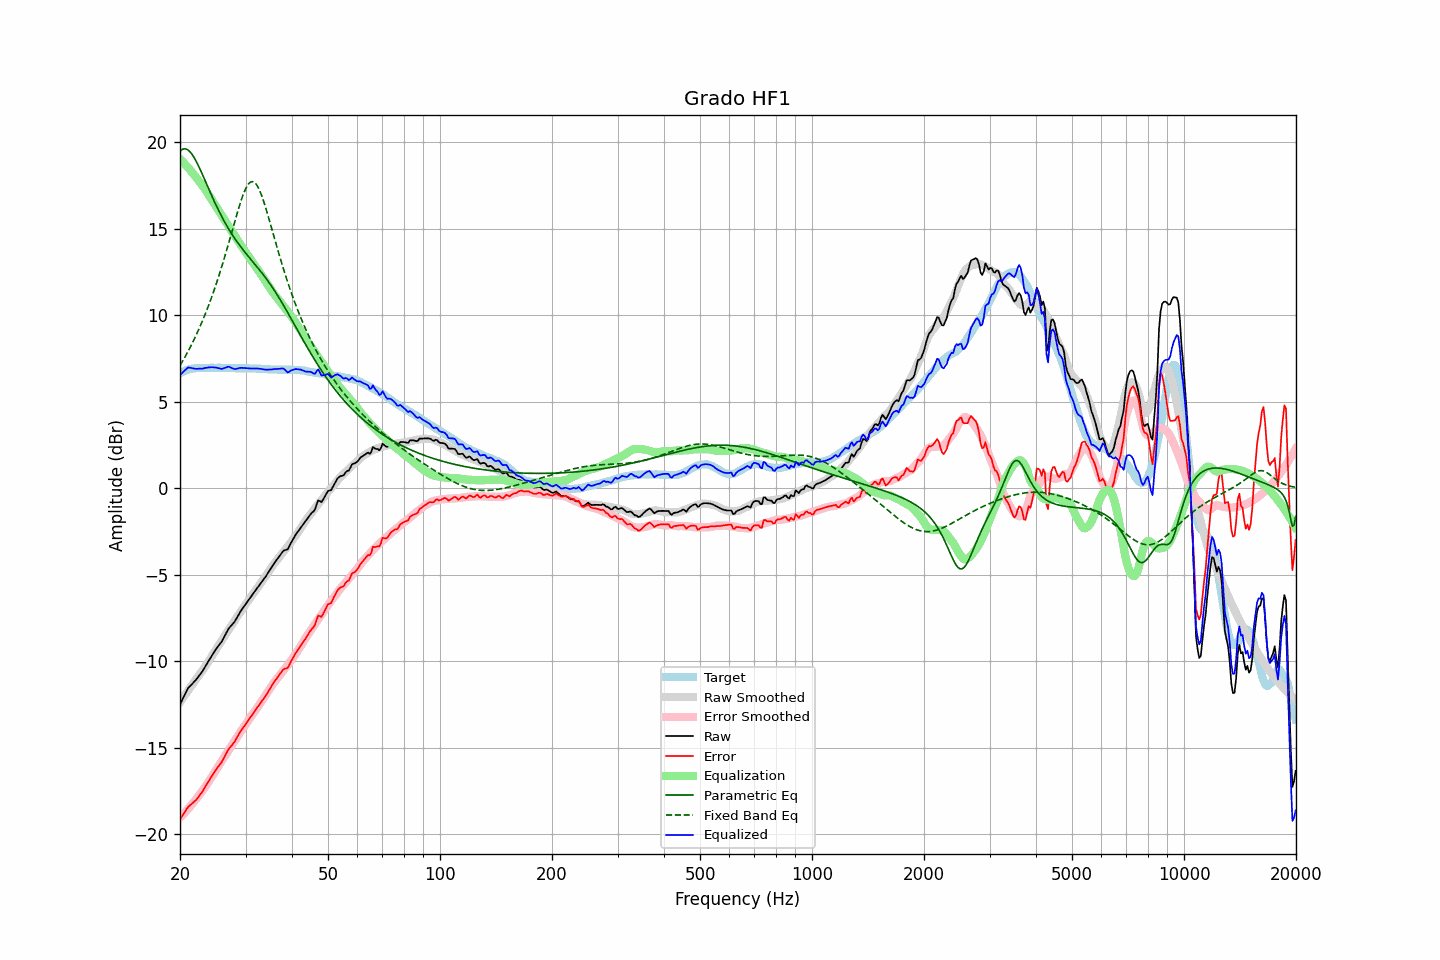

The data file committed next to this chart (first rows):
frequency, raw, error, smoothed, error_smoothed, equalization, parametric_eq, fixed_band_eq, equalized_raw, equalized_smoothed, target
20.00, -12.50, -19.14, -12.36, -19.04, 19.04, 19.49, 7.09, 6.54, 6.68, 6.65
20.20, -12.31, -19.00, -12.23, -18.94, 18.94, 19.57, 7.25, 6.64, 6.71, 6.70
20.40, -12.12, -18.86, -12.10, -18.85, 18.85, 19.61, 7.41, 6.73, 6.75, 6.75
20.61, -11.93, -18.71, -11.97, -18.75, 18.75, 19.62, 7.57, 6.82, 6.78, 6.77
20.81, -11.74, -18.56, -11.84, -18.64, 18.64, 19.60, 7.74, 6.91, 6.81, 6.82
21.02, -11.56, -18.42, -11.70, -18.54, 18.54, 19.55, 7.91, 6.98, 6.84, 6.86
21.23, -11.46, -18.34, -11.57, -18.43, 18.43, 19.47, 8.09, 6.97, 6.86, 6.88
21.44, -11.37, -18.27, -11.44, -18.32, 18.32, 19.36, 8.27, 6.95, 6.88, 6.90
21.66, -11.27, -18.19, -11.30, -18.21, 18.21, 19.23, 8.46, 6.94, 6.90, 6.92
21.87, -11.18, -18.11, -11.17, -18.09, 18.09, 19.08, 8.65, 6.92, 6.92, 6.93
22.09, -11.07, -18.02, -11.04, -17.97, 17.97, 18.91, 8.84, 6.91, 6.94, 6.95
22.31, -10.95, -17.91, -10.90, -17.85, 17.85, 18.73, 9.05, 6.91, 6.95, 6.96
22.54, -10.82, -17.78, -10.78, -17.74, 17.74, 18.54, 9.25, 6.92, 6.96, 6.96
22.76, -10.70, -17.66, -10.66, -17.61, 17.61, 18.34, 9.47, 6.92, 6.96, 6.96
22.99, -10.58, -17.53, -10.53, -17.49, 17.49, 18.13, 9.68, 6.91, 6.96, 6.95
23.22, -10.42, -17.37, -10.39, -17.36, 17.36, 17.92, 9.91, 6.94, 6.96, 6.95
23.45, -10.26, -17.20, -10.26, -17.22, 17.22, 17.70, 10.14, 6.96, 6.96, 6.95
23.69, -10.11, -17.07, -10.12, -17.08, 17.08, 17.49, 10.38, 6.97, 6.96, 6.96
23.92, -9.95, -16.90, -9.97, -16.94, 16.94, 17.27, 10.62, 6.99, 6.96, 6.96
24.16, -9.80, -16.76, -9.83, -16.79, 16.79, 17.06, 10.87, 7.00, 6.96, 6.96
24.40, -9.65, -16.62, -9.68, -16.64, 16.64, 16.85, 11.13, 7.00, 6.96, 6.97
24.65, -9.51, -16.47, -9.53, -16.49, 16.49, 16.65, 11.39, 6.98, 6.96, 6.96
24.89, -9.36, -16.32, -9.38, -16.34, 16.34, 16.45, 11.66, 6.99, 6.96, 6.96
25.14, -9.23, -16.19, -9.23, -16.19, 16.19, 16.25, 11.94, 6.96, 6.96, 6.96
25.39, -9.10, -16.07, -9.08, -16.04, 16.04, 16.06, 12.23, 6.95, 6.96, 6.97
25.65, -8.98, -15.95, -8.94, -15.90, 15.90, 15.88, 12.52, 6.92, 6.96, 6.97
25.91, -8.86, -15.82, -8.79, -15.76, 15.76, 15.70, 12.82, 6.90, 6.96, 6.96
26.16, -8.69, -15.64, -8.65, -15.62, 15.62, 15.52, 13.12, 6.93, 6.96, 6.96
26.43, -8.51, -15.47, -8.51, -15.47, 15.47, 15.35, 13.44, 6.96, 6.96, 6.95
26.69, -8.33, -15.28, -8.37, -15.33, 15.33, 15.19, 13.76, 7.00, 6.96, 6.95
26.96, -8.15, -15.11, -8.23, -15.18, 15.18, 15.03, 14.08, 7.03, 6.95, 6.96
27.23, -8.03, -14.99, -8.08, -15.03, 15.03, 14.88, 14.41, 7.00, 6.95, 6.96
27.50, -7.93, -14.89, -7.94, -14.89, 14.89, 14.73, 14.74, 6.96, 6.95, 6.96
27.77, -7.82, -14.76, -7.79, -14.74, 14.74, 14.59, 15.07, 6.92, 6.95, 6.95
28.05, -7.71, -14.65, -7.65, -14.60, 14.60, 14.45, 15.39, 6.89, 6.95, 6.95
28.33, -7.55, -14.48, -7.51, -14.45, 14.45, 14.31, 15.72, 6.90, 6.94, 6.93
28.62, -7.38, -14.31, -7.36, -14.31, 14.31, 14.18, 16.04, 6.93, 6.94, 6.93
28.90, -7.22, -14.16, -7.23, -14.17, 14.17, 14.06, 16.34, 6.95, 6.94, 6.94
29.19, -7.07, -14.00, -7.09, -14.03, 14.03, 13.93, 16.63, 6.96, 6.94, 6.93
29.48, -6.94, -13.88, -6.96, -13.90, 13.90, 13.81, 16.90, 6.96, 6.94, 6.95
29.78, -6.81, -13.75, -6.83, -13.76, 13.76, 13.69, 17.14, 6.95, 6.94, 6.94
30.08, -6.68, -13.62, -6.69, -13.62, 13.62, 13.58, 17.34, 6.94, 6.93, 6.94
30.38, -6.55, -13.48, -6.55, -13.48, 13.48, 13.46, 17.51, 6.93, 6.93, 6.93
30.68, -6.42, -13.35, -6.42, -13.35, 13.35, 13.35, 17.63, 6.93, 6.93, 6.93
30.99, -6.29, -13.22, -6.28, -13.21, 13.21, 13.24, 17.71, 6.92, 6.93, 6.93
31.30, -6.16, -13.08, -6.16, -13.08, 13.08, 13.13, 17.73, 6.92, 6.93, 6.92
31.61, -6.03, -12.95, -6.03, -12.95, 12.95, 13.01, 17.70, 6.92, 6.92, 6.92
31.93, -5.90, -12.82, -5.91, -12.82, 12.82, 12.90, 17.62, 6.92, 6.92, 6.92
32.24, -5.77, -12.67, -5.78, -12.69, 12.69, 12.79, 17.49, 6.93, 6.91, 6.91
32.57, -5.65, -12.56, -5.65, -12.56, 12.56, 12.68, 17.32, 6.91, 6.91, 6.91
32.89, -5.52, -12.43, -5.52, -12.42, 12.42, 12.56, 17.11, 6.90, 6.90, 6.91
33.22, -5.40, -12.30, -5.39, -12.28, 12.28, 12.44, 16.87, 6.89, 6.90, 6.90
33.55, -5.27, -12.16, -5.25, -12.15, 12.15, 12.32, 16.60, 6.88, 6.89, 6.89
33.89, -5.15, -12.03, -5.12, -12.01, 12.01, 12.20, 16.31, 6.86, 6.89, 6.88
34.23, -5.01, -11.90, -4.98, -11.86, 11.86, 12.07, 16.00, 6.85, 6.88, 6.89
34.57, -4.86, -11.73, -4.84, -11.72, 11.72, 11.94, 15.68, 6.86, 6.88, 6.87
34.92, -4.71, -11.58, -4.69, -11.57, 11.57, 11.81, 15.36, 6.86, 6.87, 6.87
35.27, -4.56, -11.43, -4.56, -11.43, 11.43, 11.68, 15.03, 6.87, 6.87, 6.87
35.62, -4.42, -11.28, -4.43, -11.30, 11.30, 11.54, 14.70, 6.88, 6.87, 6.86
35.97, -4.28, -11.14, -4.31, -11.17, 11.17, 11.39, 14.37, 6.89, 6.86, 6.86
... 635 more rows
